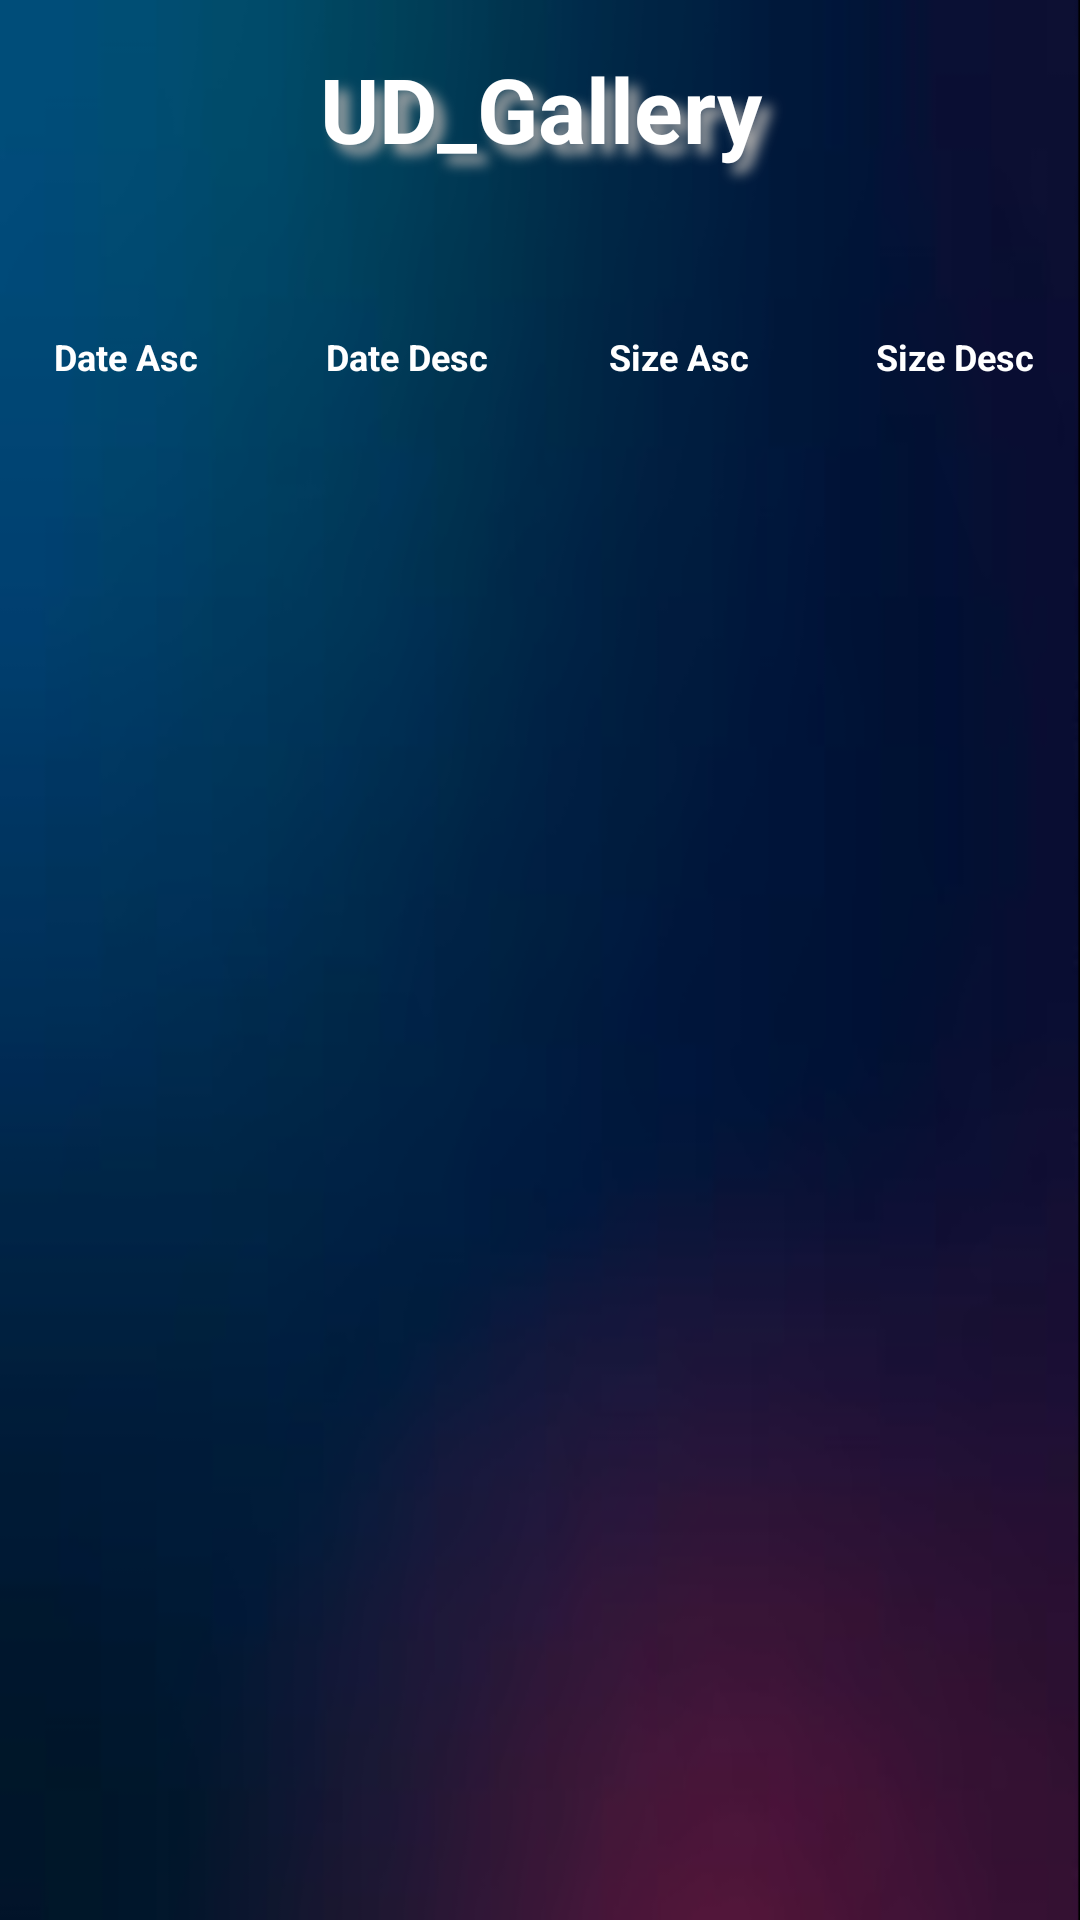

Reconstruct the res/layout file that produces this screen, plus the resources it refers to.
<!-- AndroidManifest.xml: activity theme SplashApi -->
<!-- res/layout/activity_main.xml -->
<?xml version="1.0" encoding="utf-8"?>
<LinearLayout xmlns:android="http://schemas.android.com/apk/res/android"
    xmlns:app="http://schemas.android.com/apk/res-auto"
    xmlns:tools="http://schemas.android.com/tools"
    android:layout_width="match_parent"
    android:layout_height="match_parent"
    android:orientation="vertical"
    android:background="@drawable/bg"
    tools:context=".MainActivity">

    <TextView
        android:id="@+id/tvAppName"
        android:layout_width="match_parent"
        android:layout_height="wrap_content"
        android:layout_gravity="center_horizontal"
        android:textAlignment="center"
        android:padding="16dp"
        android:text="@string/gallery_app"
        android:textSize="30sp"
        android:textColor="@color/white"
        android:textStyle="bold"
        android:shadowColor="@android:color/darker_gray"
        android:shadowDx="10"
        android:shadowDy="10"
        android:shadowRadius="10"

        />

    
    <LinearLayout
        android:layout_width="match_parent"
        android:layout_height="93dp"
        android:gravity="center"
        android:orientation="horizontal">

        <Button
            android:id="@+id/btn_sort_date_asc"
            android:layout_width="90dp"
            android:layout_height="wrap_content"
            android:layout_margin="1dp"
            android:backgroundTint="#043A54"
            android:insetTop="0dp"
            android:insetBottom="0dp"
            android:text="Date Asc"
            android:textAlignment="center"
            android:textColor="#FFFFFF"
            android:textSize="12dp"
            android:textStyle="bold" />

        <Button
            android:id="@+id/btn_sort_date_desc"
            android:layout_width="90dp"
            android:layout_height="wrap_content"
            android:layout_margin="1dp"
            android:backgroundTint="#043A54"
            android:insetTop="0dp"
            android:insetBottom="0dp"
            android:text=" Date Desc"
            android:textAlignment="center"
            android:textAppearance="@style/TextAppearance.AppCompat.Display1"
            android:textColor="#FFFFFF"
            android:textSize="12dp"
            android:textStyle="bold" />

        <Button
            android:id="@+id/btn_sort_size_asc"
            android:layout_width="90dp"
            android:layout_height="wrap_content"
            android:layout_margin="1dp"
            android:backgroundTint="#043A54"
            android:insetTop="0dp"
            android:insetBottom="0dp"
            android:text="Size Asc"
            android:textAlignment="center"
            android:textColor="#FFFFFF"
            android:textSize="12dp"
            android:textStyle="bold" />

        <Button
            android:id="@+id/btn_sort_size_desc"
            android:layout_width="90dp"
            android:layout_height="wrap_content"
            android:layout_margin="1dp"
            android:backgroundTint="#043A54"
            android:insetTop="0dp"
            android:insetBottom="0dp"
            android:text="Size Desc"
            android:textAlignment="center"
            android:textColor="#FFFFFF"
            android:textSize="12dp"
            android:textStyle="bold" />

    </LinearLayout>

    <androidx.recyclerview.widget.RecyclerView
        android:id="@+id/recyclerView"
        android:layout_width="match_parent"
        android:layout_height="0dp"
        android:layout_weight="1"
        android:clipToPadding="false"
        android:padding="8dp"
        android:scrollbars="vertical"/>

</LinearLayout>
<!-- resources referenced by this layout -->
<resources>
  <color name="white">#FFFFFFFF</color>
  <!-- drawable bg: png bitmap (drawable, 49368 bytes) -->
  <string name="gallery_app">UD_Gallery</string>
  <style name="SplashApi" parent="Theme.SplashScreen">
          <item name="windowSplashScreenBackground">@color/white</item>
          <item name="windowSplashScreenAnimatedIcon">@drawable/galicon</item>
          <item name="postSplashScreenTheme">@style/Base.Theme.MyGallery</item>
  
      </style>
  <style name="Theme.SplashScreen" parent="Base.Theme.SplashScreen" />
  <style name="Base.Theme.MyGallery" parent="Theme.Material3.DayNight.NoActionBar">
          
          
          <item name="android:windowLightStatusBar">true</item>
          <item name="android:statusBarColor">@color/white</item>
      </style>
</resources>
